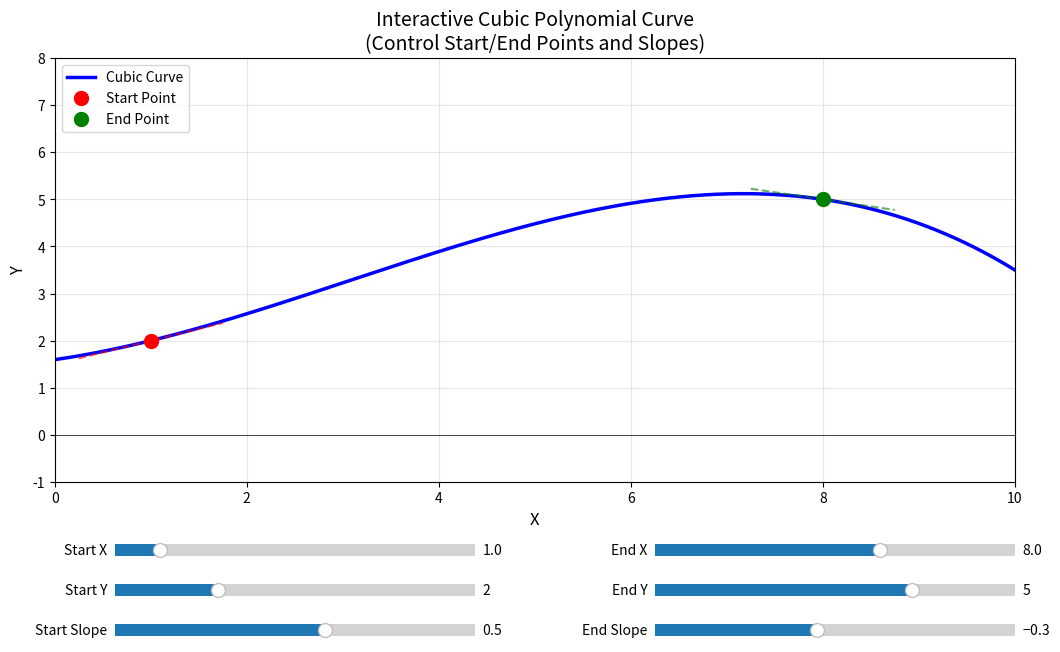

Python code for this plot:

import numpy as np
import matplotlib.pyplot as plt
from matplotlib.widgets import Slider

# 三次多项式曲线生成函数
def cubic_curve(x, x0, y0, x1, y1, m0, m1):
    """
    生成通过两点(x0,y0)和(x1,y1)，且在这两点斜率分别为m0和m1的三次多项式曲线
    
    三次多项式: y = ax³ + bx² + cx + d
    约束条件:
    - f(x0) = y0
    - f(x1) = y1  
    - f'(x0) = m0
    - f'(x1) = m1
    """
    # 将坐标系平移到以x0为原点，简化计算
    h = x1 - x0
    
    if abs(h) < 1e-10:
        return np.full_like(x, y0)
    
    # 计算三次多项式系数 (使用Hermite插值形式)
    # y = y0 + m0*(x-x0) + (3*(y1-y0)/h - 2*m0 - m1)*(x-x0)²/h + (m0 + m1 - 2*(y1-y0)/h)*(x-x0)³/h²
    
    t = (x - x0) / h
    
    # Hermite基函数
    h00 = 2*t**3 - 3*t**2 + 1
    h10 = t**3 - 2*t**2 + t
    h01 = -2*t**3 + 3*t**2
    h11 = t**3 - t**2
    
    y = y0 * h00 + h * m0 * h10 + y1 * h01 + h * m1 * h11
    
    return y

# 创建图形
fig, ax = plt.subplots(figsize=(12, 8))
plt.subplots_adjust(left=0.1, bottom=0.35)

# 初始参数
x0_init, y0_init = 1, 2
x1_init, y1_init = 8, 5
m0_init, m1_init = 0.5, -0.3

# 生成曲线数据
x = np.linspace(0, 10, 500)
y = cubic_curve(x, x0_init, y0_init, x1_init, y1_init, m0_init, m1_init)

# 绘制曲线
line, = ax.plot(x, y, 'b-', linewidth=2.5, label='Cubic Curve')

# 绘制起始点和终点
point0, = ax.plot(x0_init, y0_init, 'ro', markersize=10, label='Start Point')
point1, = ax.plot(x1_init, y1_init, 'go', markersize=10, label='End Point')

# 绘制切线（用于可视化斜率）
tangent_length = 1.5
t0_x = np.array([x0_init - tangent_length/2, x0_init + tangent_length/2])
t0_y = y0_init + m0_init * (t0_x - x0_init)
tangent0, = ax.plot(t0_x, t0_y, 'r--', alpha=0.6, linewidth=1.5)

t1_x = np.array([x1_init - tangent_length/2, x1_init + tangent_length/2])
t1_y = y1_init + m1_init * (t1_x - x1_init)
tangent1, = ax.plot(t1_x, t1_y, 'g--', alpha=0.6, linewidth=1.5)

# 设置坐标轴
ax.set_xlim(0, 10)
ax.set_ylim(-1, 8)
ax.set_xlabel('X', fontsize=12)
ax.set_ylabel('Y', fontsize=12)
ax.set_title('Interactive Cubic Polynomial Curve\n(Control Start/End Points and Slopes)', fontsize=14)
ax.grid(True, alpha=0.3)
ax.legend(loc='upper left')
ax.axhline(y=0, color='k', linewidth=0.5)
ax.axvline(x=0, color='k', linewidth=0.5)

# 创建滑块
axcolor = 'lightgoldenrodyellow'

# 起始点X
ax_x0 = plt.axes([0.15, 0.25, 0.3, 0.03], facecolor=axcolor)
s_x0 = Slider(ax_x0, 'Start X', 0.5, 4.5, valinit=x0_init)

# 起始点Y  
ax_y0 = plt.axes([0.15, 0.20, 0.3, 0.03], facecolor=axcolor)
s_y0 = Slider(ax_y0, 'Start Y', 0, 7, valinit=y0_init)

# 起始斜率
ax_m0 = plt.axes([0.15, 0.15, 0.3, 0.03], facecolor=axcolor)
s_m0 = Slider(ax_m0, 'Start Slope', -3, 3, valinit=m0_init)

# 终点X
ax_x1 = plt.axes([0.6, 0.25, 0.3, 0.03], facecolor=axcolor)
s_x1 = Slider(ax_x1, 'End X', 5.5, 9.5, valinit=x1_init)

# 终点Y
ax_y1 = plt.axes([0.6, 0.20, 0.3, 0.03], facecolor=axcolor)
s_y1 = Slider(ax_y1, 'End Y', 0, 7, valinit=y1_init)

# 终点斜率
ax_m1 = plt.axes([0.6, 0.15, 0.3, 0.03], facecolor=axcolor)
s_m1 = Slider(ax_m1, 'End Slope', -3, 3, valinit=m1_init)

# 更新函数
def update(val):
    x0 = s_x0.val
    y0 = s_y0.val
    x1 = s_x1.val
    y1 = s_y1.val
    m0 = s_m0.val
    m1 = s_m1.val
    
    # 确保x1 > x0
    if x1 <= x0:
        x1 = x0 + 0.5
        s_x1.set_val(x1)
    
    # 更新曲线
    y_new = cubic_curve(x, x0, y0, x1, y1, m0, m1)
    line.set_ydata(y_new)
    
    # 更新点位置
    point0.set_data([x0], [y0])
    point1.set_data([x1], [y1])
    
    # 更新切线
    t0_x = np.array([x0 - tangent_length/2, x0 + tangent_length/2])
    t0_y = y0 + m0 * (t0_x - x0)
    tangent0.set_data(t0_x, t0_y)
    
    t1_x = np.array([x1 - tangent_length/2, x1 + tangent_length/2])
    t1_y = y1 + m1 * (t1_x - x1)
    tangent1.set_data(t1_x, t1_y)
    
    fig.canvas.draw_idle()

# 绑定滑块事件
s_x0.on_changed(update)
s_y0.on_changed(update)
s_m0.on_changed(update)
s_x1.on_changed(update)
s_y1.on_changed(update)
s_m1.on_changed(update)

plt.show()
